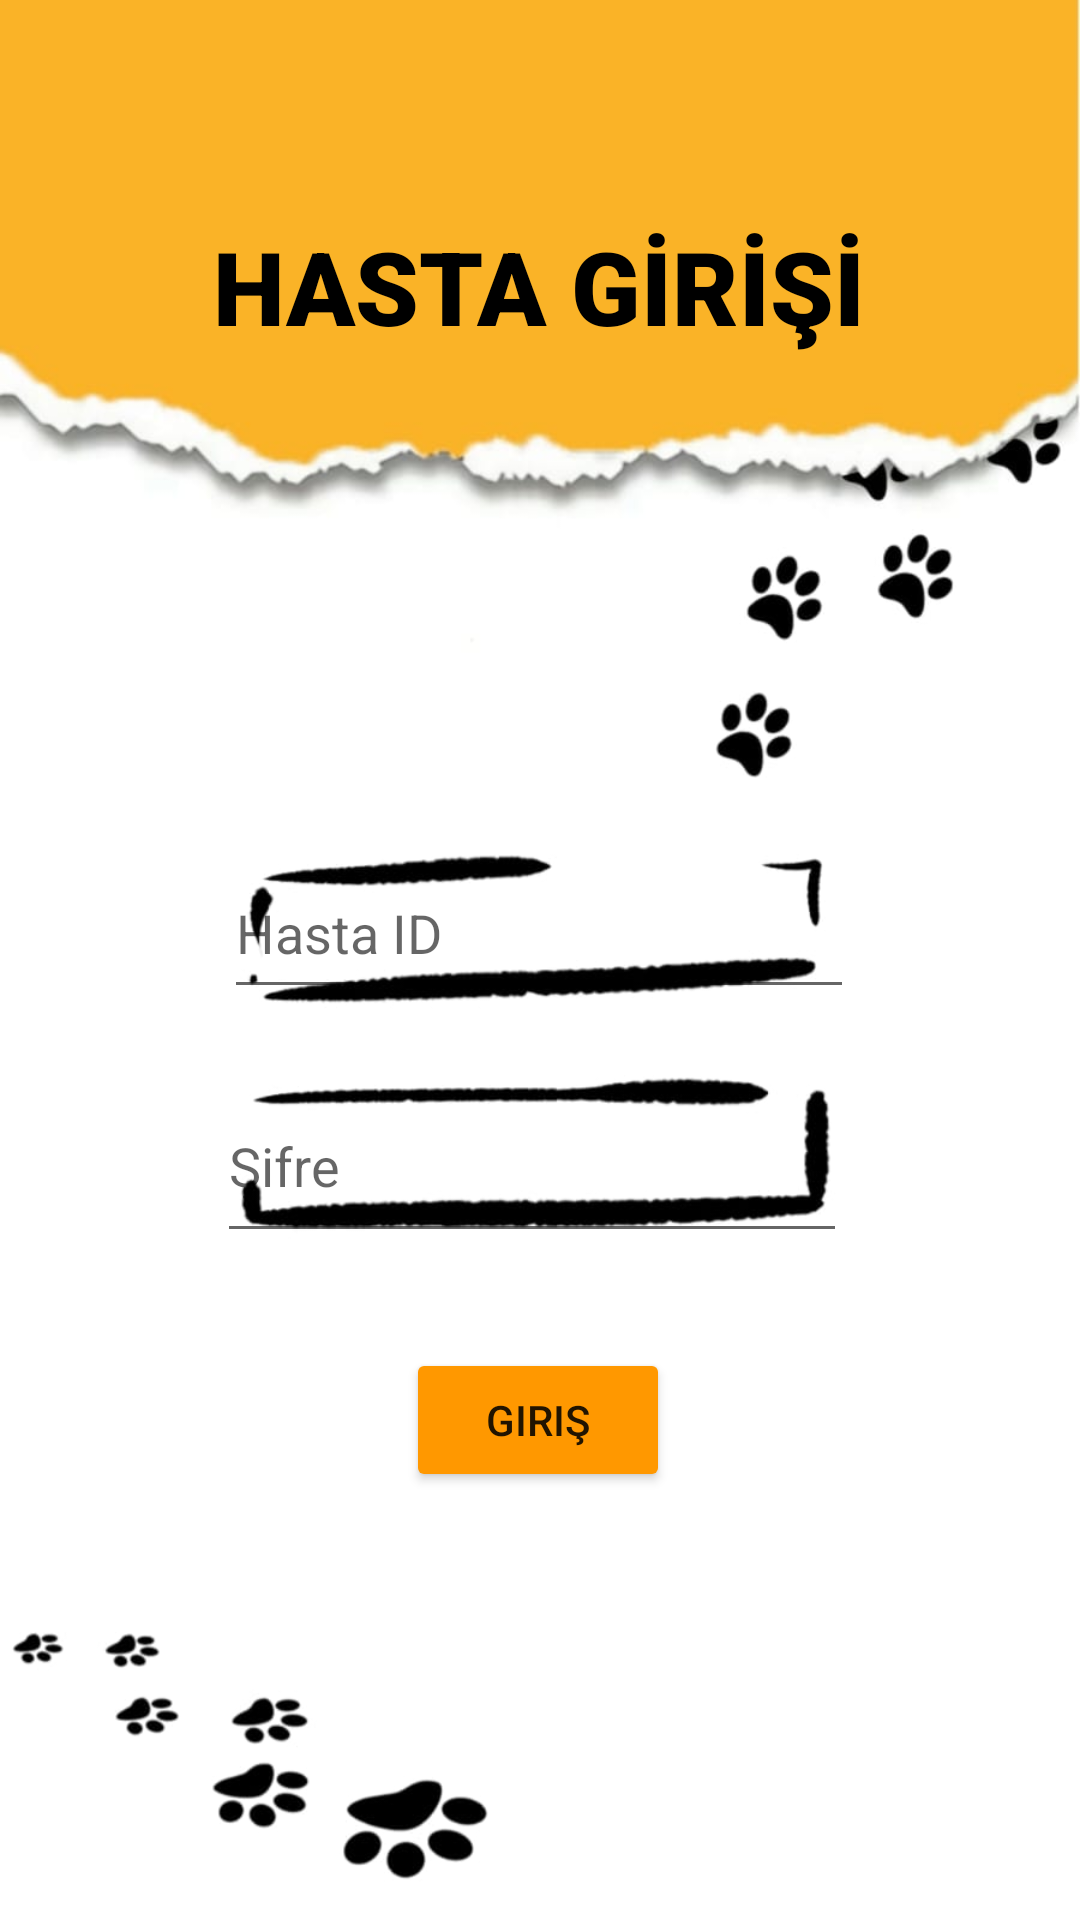

Reconstruct the res/layout file that produces this screen, plus the resources it refers to.
<!-- AndroidManifest.xml: application theme Theme.PetSAPP -->
<!-- res/layout/activity_hasta_giris.xml -->
<?xml version="1.0" encoding="utf-8"?>
<androidx.constraintlayout.widget.ConstraintLayout xmlns:android="http://schemas.android.com/apk/res/android"
    xmlns:app="http://schemas.android.com/apk/res-auto"
    xmlns:tools="http://schemas.android.com/tools"
    android:id="@+id/Hasta"
    android:layout_width="match_parent"
    android:layout_height="match_parent"
    android:background="@drawable/girisekran"
    tools:context=".hastaGiris">

    <EditText
        android:id="@+id/HastaSifre"
        android:layout_width="210dp"
        android:layout_height="61dp"
        android:ems="10"
        android:hint="Şifre"
        android:inputType="textPassword"
        app:layout_constraintBottom_toBottomOf="parent"
        app:layout_constraintEnd_toEndOf="parent"
        app:layout_constraintHorizontal_bias="0.482"
        app:layout_constraintStart_toStartOf="parent"
        app:layout_constraintTop_toTopOf="parent"
        app:layout_constraintVertical_bias="0.616" />

    <EditText
        android:id="@+id/HastaID"
        android:layout_width="210dp"
        android:layout_height="54dp"
        android:ems="10"
        android:hint="Hasta ID"
        android:inputType="textPersonName"
        app:layout_constraintBottom_toBottomOf="parent"
        app:layout_constraintEnd_toEndOf="parent"
        app:layout_constraintHorizontal_bias="0.497"
        app:layout_constraintStart_toStartOf="parent"
        app:layout_constraintTop_toTopOf="parent"
        app:layout_constraintVertical_bias="0.482" />

    <TextView
        android:id="@+id/HastaEkran"
        android:layout_width="wrap_content"
        android:layout_height="wrap_content"
        android:fontFamily="sans-serif-black"
        android:text="HASTA GİRİŞİ"
        android:textColor="#000000"
        android:textSize="34sp"
        app:layout_constraintBottom_toBottomOf="parent"
        app:layout_constraintEnd_toEndOf="parent"
        app:layout_constraintHorizontal_bias="0.497"
        app:layout_constraintStart_toStartOf="parent"
        app:layout_constraintTop_toTopOf="parent"
        app:layout_constraintVertical_bias="0.122" />

    <Button
        android:id="@+id/girhasta"
        android:layout_width="wrap_content"
        android:layout_height="wrap_content"
        android:backgroundTint="#FF9800"
        android:text="Giriş"
        app:layout_constraintBottom_toBottomOf="parent"
        app:layout_constraintEnd_toEndOf="parent"
        app:layout_constraintHorizontal_bias="0.498"
        app:layout_constraintStart_toStartOf="parent"
        app:layout_constraintTop_toTopOf="parent"
        app:layout_constraintVertical_bias="0.759" />
</androidx.constraintlayout.widget.ConstraintLayout>
<!-- resources referenced by this layout -->
<resources>
  <!-- drawable girisekran: jpeg bitmap (drawable, 37662 bytes) -->
  <style name="Theme.PetSAPP" parent="Theme.MaterialComponents.DayNight.DarkActionBar">
          
          <item name="colorPrimary">@color/purple_500</item>
          <item name="colorPrimaryVariant">@color/purple_700</item>
          <item name="colorOnPrimary">@color/white</item>
          
          <item name="colorSecondary">@color/teal_200</item>
          <item name="colorSecondaryVariant">@color/teal_700</item>
          <item name="colorOnSecondary">@color/black</item>
          
          <item name="android:statusBarColor">?attr/colorPrimaryVariant</item>
          
      </style>
  <color name="purple_500">#FF6200EE</color>
  <color name="purple_700">#FF3700B3</color>
  <color name="white">#FFFFFFFF</color>
  <color name="teal_200">#FF03DAC5</color>
  <color name="teal_700">#FF018786</color>
  <color name="black">#FF000000</color>
</resources>
